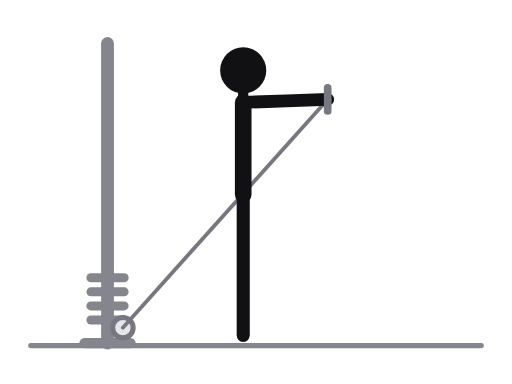
t = 0.00 s
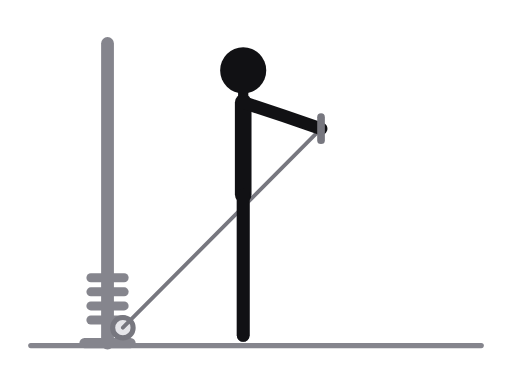
t = 0.31 s
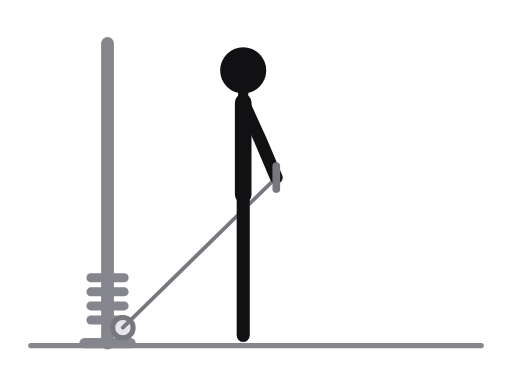
t = 0.69 s
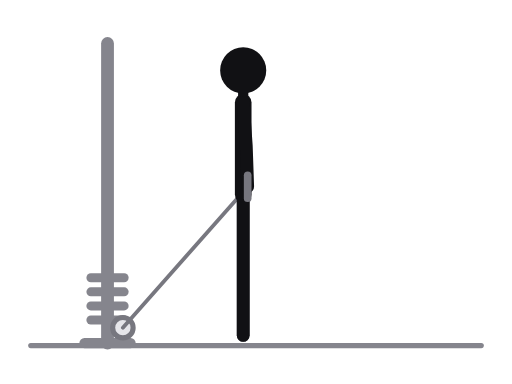
t = 1.00 s
t = 1.31 s: frame unchanged from t = 0.69 s, image omitted
t = 1.69 s: frame unchanged from t = 0.31 s, image omitted

The animated SVG that drew these frames (rendered in a browser with its animation timeline set to each time). Animation: 7 SMIL elements (animate=7); one cycle of 2.00 s, repeats indefinitely.

<svg xmlns="http://www.w3.org/2000/svg" viewBox="0 0 400 300" role="img" aria-label="One-arm front raise, cable"><title>One-arm front raise, cable</title><style>.ill-s-near{stroke:var(--ill-near,#111114)}.ill-f-near{fill:var(--ill-near,#111114)}.ill-s-far{stroke:var(--ill-far,#4F4F57)}.ill-f-far{fill:var(--ill-far,#4F4F57)}.ill-s-prop{stroke:var(--ill-prop,#85858D)}.ill-f-prop{fill:var(--ill-prop,#85858D)}.ill-s-floor{stroke:var(--ill-floor,#85858D)}.ill-f-floor{fill:var(--ill-floor,#85858D)}.ill-s-iron{stroke:var(--ill-iron,#77777F)}.ill-f-iron{fill:var(--ill-iron,#77777F)}.ill-s-ironin{stroke:var(--ill-ironin,#E6E6EA)}.ill-f-ironin{fill:var(--ill-ironin,#E6E6EA)}.ill-s-arrow{stroke:var(--ill-arrow,#008F45)}.ill-f-arrow{fill:var(--ill-arrow,#008F45)}@media (prefers-color-scheme:dark){svg{--ill-near:#F5F5F7;--ill-far:#BEBEC5;--ill-prop:#8E8E96;--ill-floor:#8E8E96;--ill-iron:#9E9EA6;--ill-ironin:#2A2A30;--ill-arrow:#3DFF8F;}}</style><g stroke-linecap="round" stroke-linejoin="round"><line class="ill-s-floor" x1="24" y1="270" x2="376" y2="270" stroke-width="4"/><line class="ill-s-prop" x1="84" y1="34" x2="84" y2="268" stroke-width="10"/><line class="ill-s-prop" x1="66" y1="268" x2="102" y2="268" stroke-width="8"/><line class="ill-s-prop" x1="71" y1="250" x2="97" y2="250" stroke-width="7"/><line class="ill-s-prop" x1="71" y1="239" x2="97" y2="239" stroke-width="7"/><line class="ill-s-prop" x1="71" y1="228" x2="97" y2="228" stroke-width="7"/><line class="ill-s-prop" x1="71" y1="217" x2="97" y2="217" stroke-width="7"/><circle class="ill-s-iron ill-f-ironin" cx="96" cy="256" r="8" stroke-width="4"/><line class="ill-s-iron" x1="96" y1="256" x2="256" y2="77.7" stroke-width="3"><animate attributeName="x2" values="256;254.8;238.7;208.3;193.5;208.3;238.7;254.8;256" keyTimes="0;0.125;0.25;0.375;0.5;0.625;0.75;0.875;1" dur="2.0s" repeatCount="indefinite"/><animate attributeName="y2" values="77.7;92.6;124.6;143.4;145.9;143.4;124.6;92.6;77.7" keyTimes="0;0.125;0.25;0.375;0.5;0.625;0.75;0.875;1" dur="2.0s" repeatCount="indefinite"/></line><polyline class="ill-s-far" points="190,152 190,206 190,262" fill="none" stroke-width="10"/><polyline class="ill-s-far" points="190,80 188.8,114 188.8,146" fill="none" stroke-width="10"/><line class="ill-s-near" x1="190" y1="80" x2="190" y2="152" stroke-width="13"/><line class="ill-s-near" x1="190" y1="80" x2="190" y2="55" stroke-width="8"/><polyline class="ill-s-near" points="190,152 190,206 190,262" fill="none" stroke-width="10"/><polyline class="ill-s-near" points="190,80 224,78.8 256,77.7" fill="none" stroke-width="10"><animate attributeName="points" values="190,80 224,78.8 256,77.7;190,80 223.4,86.4 254.8,92.6;190,80 215.3,102.8 238.7,124.6;190,80 199.9,112.5 208.3,143.4;190,80 192.4,113.9 193.5,145.9;190,80 199.9,112.5 208.3,143.4;190,80 215.3,102.8 238.7,124.6;190,80 223.4,86.4 254.8,92.6;190,80 224,78.8 256,77.7" keyTimes="0;0.125;0.25;0.375;0.5;0.625;0.75;0.875;1" dur="2.0s" repeatCount="indefinite"/></polyline><circle class="ill-f-near" cx="190" cy="55" r="18"/><line class="ill-s-iron" x1="256" y1="68.7" x2="256" y2="86.7" stroke-width="6"><animate attributeName="x1" values="256;254.8;238.7;208.3;193.5;208.3;238.7;254.8;256" keyTimes="0;0.125;0.25;0.375;0.5;0.625;0.75;0.875;1" dur="2.0s" repeatCount="indefinite"/><animate attributeName="y1" values="68.7;83.6;115.6;134.4;136.9;134.4;115.6;83.6;68.7" keyTimes="0;0.125;0.25;0.375;0.5;0.625;0.75;0.875;1" dur="2.0s" repeatCount="indefinite"/><animate attributeName="x2" values="256;254.8;238.7;208.3;193.5;208.3;238.7;254.8;256" keyTimes="0;0.125;0.25;0.375;0.5;0.625;0.75;0.875;1" dur="2.0s" repeatCount="indefinite"/><animate attributeName="y2" values="86.7;101.6;133.6;152.4;154.9;152.4;133.6;101.6;86.7" keyTimes="0;0.125;0.25;0.375;0.5;0.625;0.75;0.875;1" dur="2.0s" repeatCount="indefinite"/></line></g></svg>
